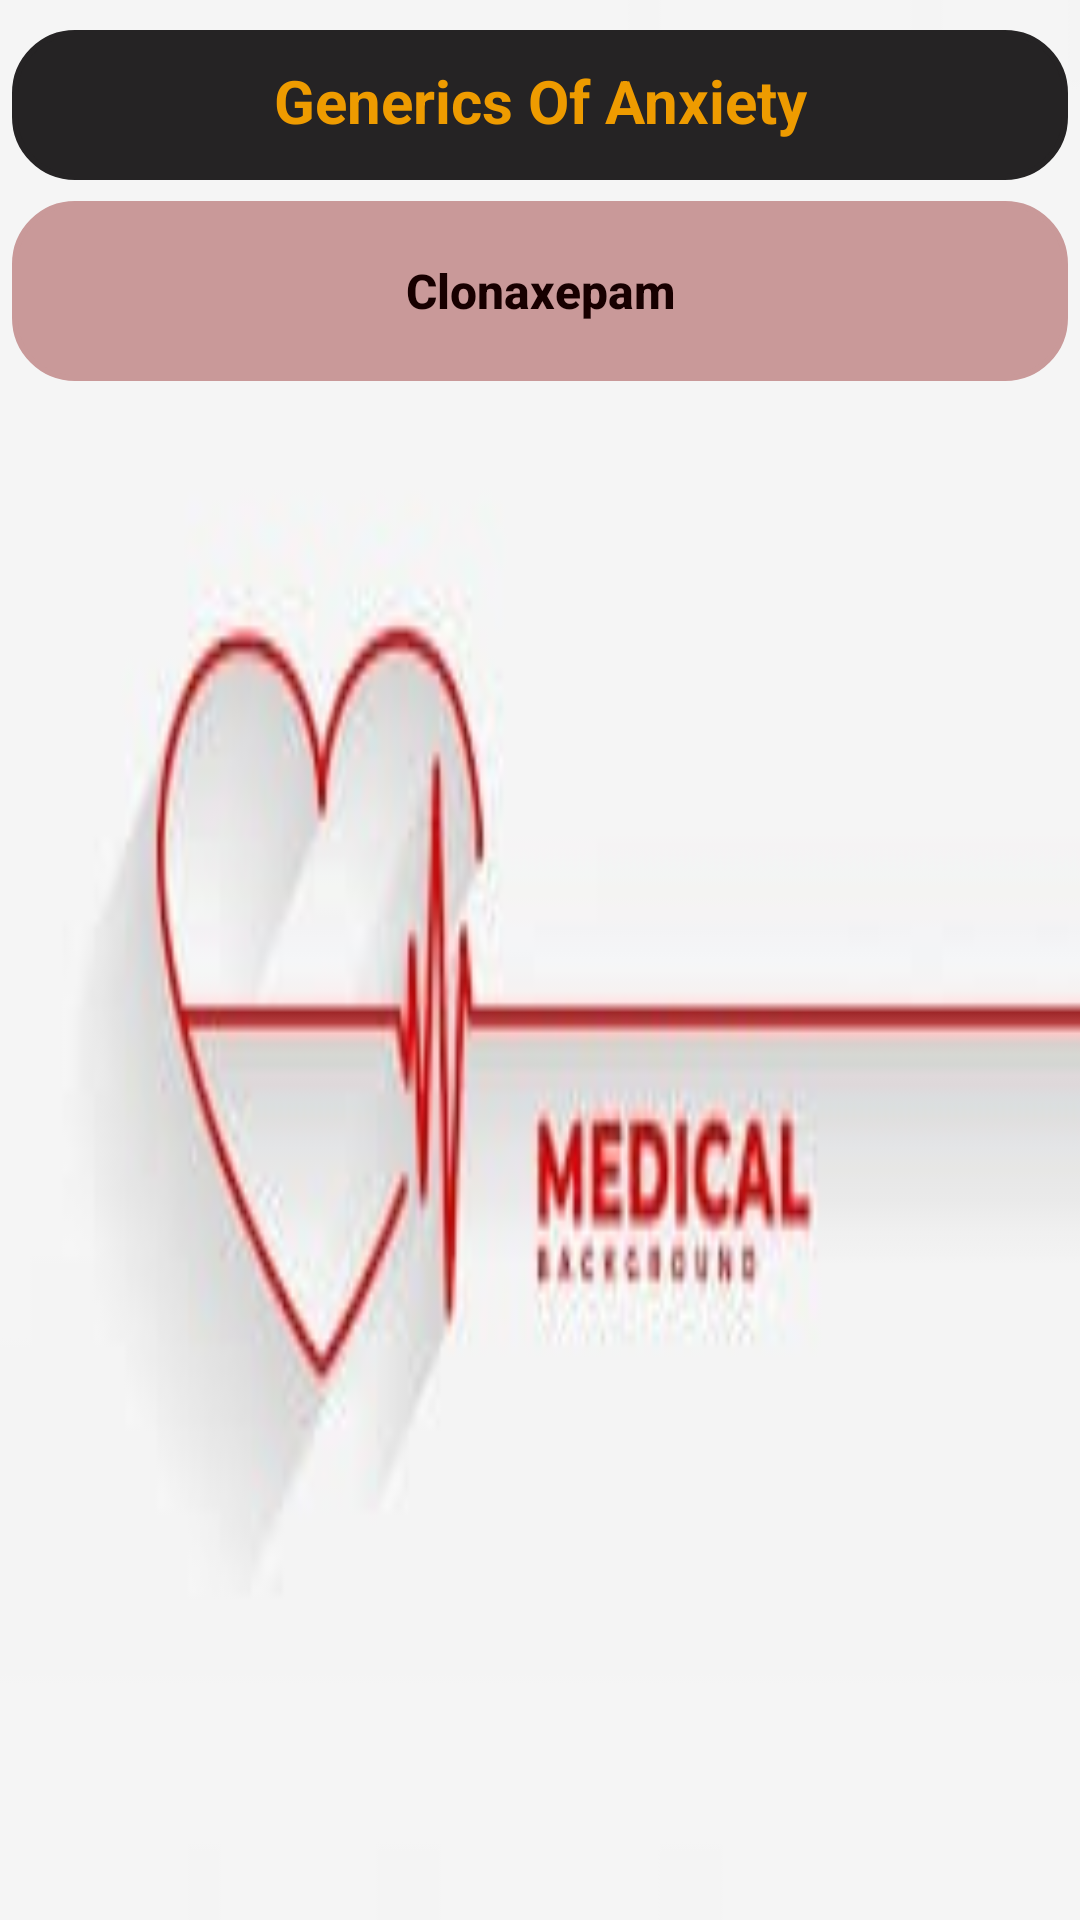

Here is an Android app screen rendered from its layout file. Give the layout XML and the strings, colors and styles it references.
<!-- AndroidManifest.xml: application theme Theme.Work -->
<!-- res/layout/activity_anxiety.xml -->
<?xml version="1.0" encoding="utf-8"?>
<LinearLayout xmlns:android="http://schemas.android.com/apk/res/android"
    xmlns:app="http://schemas.android.com/apk/res-auto"
    xmlns:tools="http://schemas.android.com/tools"
    android:layout_width="match_parent"
    android:layout_height="match_parent"
    android:orientation="vertical"
    android:background="@drawable/medi03"
    tools:context=".Anxiety">
    <TextView
        android:layout_width="match_parent"
        android:layout_height="50dp"
        android:layout_marginLeft="4dp"
        android:layout_marginTop="10dp"
        android:layout_marginRight="4dp"
        android:padding="10dp"
        android:paddingLeft="15dp"
        android:text="Generics Of Anxiety"
        android:gravity="center_horizontal"
        android:textAlignment="center"
        android:textAllCaps="false"
        android:textColor="#ee9b00"
        android:backgroundTint="#252324"
        android:textSize="20sp"
        android:textStyle="bold"
        android:background="@drawable/textview"
        tools:layout_editor_absoluteX="0dp"
        tools:layout_editor_absoluteY="29dp" />
    <Button
        android:id="@+id/buttonD5"
        android:layout_width="match_parent"
        android:layout_height="60dp"
        android:background="@drawable/textview"
        android:text="@string/Anxiety"
        android:textAllCaps="false"
        android:layout_marginTop="7dp"
        android:layout_marginLeft="4dp"
        android:layout_marginRight="4dp"
        android:textColor="#170000"
        app:backgroundTint="#c99999"
        android:textSize="16sp"
        android:textStyle="bold"

        />

</LinearLayout>
<!-- resources referenced by this layout -->
<resources>
  <!-- drawable medi03: jpg bitmap (drawable, 4514 bytes) -->
  <!-- drawable textview (drawable) -->
  <?xml version="1.0" encoding="utf-8"?>
  <shape xmlns:android="http://schemas.android.com/apk/res/android">
      <stroke android:color="#caf0f8" android:width="2dp"/>
      <corners android:radius="20dp"/>
  
  </shape>
  <string name="Anxiety">Clonaxepam</string>
  <style name="Theme.Work" parent="Theme.MaterialComponents.DayNight.DarkActionBar">
          
          <item name="colorPrimary">@color/Red</item>
          <item name="colorPrimaryVariant">@color/Red1</item>
          <item name="colorOnPrimary">@color/white</item>
          
          <item name="colorSecondary">@color/Red</item>
          <item name="colorSecondaryVariant">@color/Red1</item>
          <item name="colorOnSecondary">@color/black</item>
          
          <item name="android:statusBarColor" tools:targetApi="l">?attr/colorPrimaryVariant</item>
          
      </style>
  <color name="Red">#b7b7a4</color>
  <color name="Red1">#5c6b73</color>
  <color name="white">#FFFFFFFF</color>
  <color name="black">#FF000000</color>
</resources>
